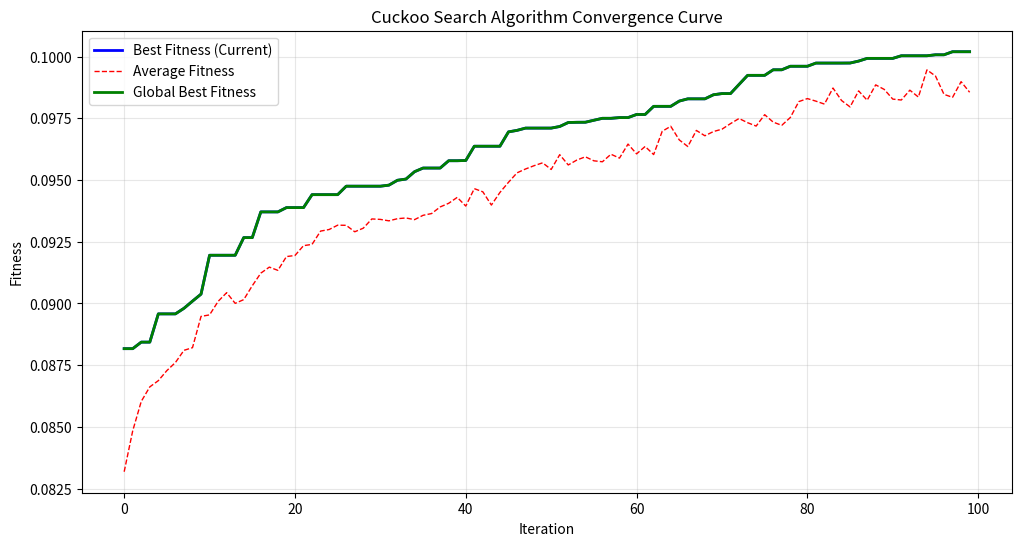
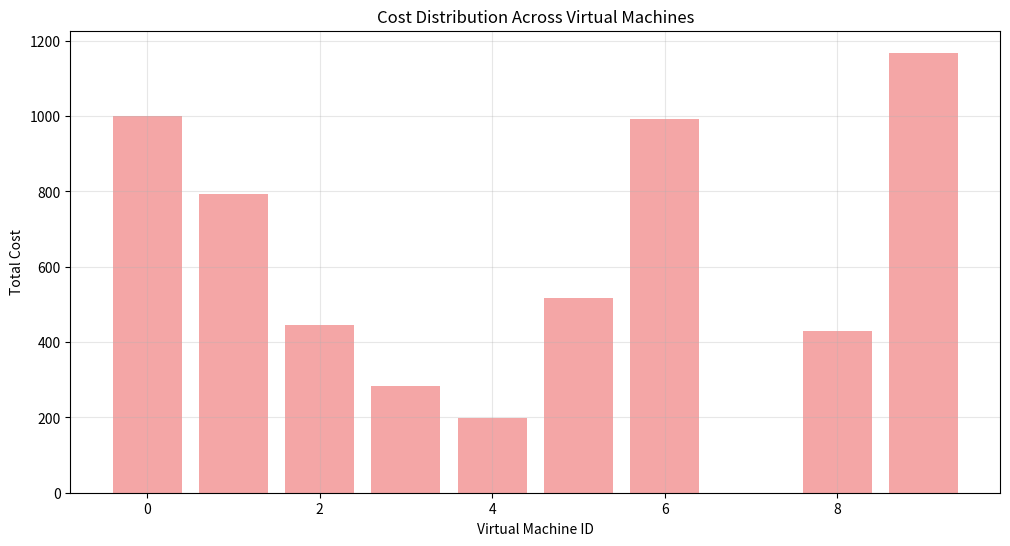

The script that saved these images, in order:
#!/usr/bin/env python3
# -*- coding: utf-8 -*-
"""
布谷鸟搜索(CS)云调度器实现

基于布谷鸟搜索优化的云任务调度算法特点：
- 结合勒维飞行策略
- 搜索效率高且易实现
- 全局搜索能力强
- 适用于成本和能耗优化

作者：云调度算法研究团队
日期：2024年
"""

import numpy as np
import random
import copy
import math
from typing import List, Tuple, Dict
import matplotlib.pyplot as plt

class CuckooSearch:
    """
    布谷鸟搜索云调度器
    
    参数:
        M: 任务数量
        N: 虚拟机数量
        num_nests: 鸟巢数量
        max_iterations: 最大迭代次数
        pa: 发现概率
        beta: 勒维飞行参数
        step_size: 步长参数
    """
    
    def __init__(self, M: int, N: int, num_nests: int = 25, 
                 max_iterations: int = 100, pa: float = 0.25,
                 beta: float = 1.5, step_size: float = 0.01):
        self.M = M  # 任务数量
        self.N = N  # 虚拟机数量
        self.num_nests = num_nests
        self.max_iterations = max_iterations
        self.pa = pa            # 发现概率
        self.beta = beta        # 勒维飞行参数
        self.step_size = step_size
        
        # 初始化任务和虚拟机属性
        self._initialize_tasks_and_vms()
        
        # 初始化鸟巢群体
        self.nests = self._initialize_nests()
        self.fitness = [0.0] * self.num_nests
        self.best_nest = None
        self.best_fitness = float('-inf')
        
        # 存储优化历史
        self.fitness_history = []
    
    def _initialize_tasks_and_vms(self):
        """
        初始化任务和虚拟机的属性
        """
        # 任务属性
        self.task_cpu = np.random.uniform(200, 2000, self.M)
        self.task_memory = np.random.uniform(50, 600, self.M)
        self.task_storage = np.random.uniform(10, 150, self.M)
        self.task_network = np.random.uniform(5, 80, self.M)
        self.task_priority = np.random.randint(1, 4, self.M)
        self.task_deadline = np.random.uniform(5, 30, self.M)
        
        # 虚拟机属性
        self.vm_cpu_capacity = np.random.uniform(2000, 4500, self.N)
        self.vm_memory_capacity = np.random.uniform(3000, 16000, self.N)
        self.vm_storage_capacity = np.random.uniform(800, 8000, self.N)
        self.vm_network_capacity = np.random.uniform(80, 800, self.N)
        self.vm_processing_speed = np.random.uniform(1.5, 4.0, self.N)
        self.vm_cost = np.random.uniform(0.04, 0.20, self.N)
        self.vm_energy_efficiency = np.random.uniform(0.65, 0.92, self.N)
        
        # 计算执行时间和能耗矩阵
        self.execution_time = np.zeros((self.M, self.N))
        self.energy_consumption = np.zeros((self.M, self.N))
        
        for i in range(self.M):
            for j in range(self.N):
                workload = (self.task_cpu[i] + self.task_memory[i] + 
                           self.task_storage[i] + self.task_network[i])
                self.execution_time[i][j] = workload / self.vm_processing_speed[j]
                self.energy_consumption[i][j] = workload * (1 - self.vm_energy_efficiency[j])
    
    def _initialize_nests(self) -> List[np.ndarray]:
        """
        初始化鸟巢群体
        """
        nests = []
        for _ in range(self.num_nests):
            # 使用智能初始化策略
            nest = self._generate_smart_solution()
            nests.append(nest)
        return nests
    
    def _generate_smart_solution(self) -> np.ndarray:
        """
        生成智能初始解
        考虑成本效益和性能平衡
        """
        solution = np.zeros(self.M, dtype=int)
        
        for task_id in range(self.M):
            # 计算每个VM的综合评分
            vm_scores = np.zeros(self.N)
            
            for vm_id in range(self.N):
                # 性能评分
                performance_score = self.vm_processing_speed[vm_id] / np.max(self.vm_processing_speed)
                
                # 成本效益评分（成本越低越好）
                cost_efficiency = 1.0 / (self.vm_cost[vm_id] + 1e-6)
                cost_score = cost_efficiency / np.max([1.0 / (c + 1e-6) for c in self.vm_cost])
                
                # 能效评分
                energy_score = self.vm_energy_efficiency[vm_id]
                
                # 资源匹配度
                cpu_match = min(self.task_cpu[task_id] / self.vm_cpu_capacity[vm_id], 1.0)
                memory_match = min(self.task_memory[task_id] / self.vm_memory_capacity[vm_id], 1.0)
                storage_match = min(self.task_storage[task_id] / self.vm_storage_capacity[vm_id], 1.0)
                network_match = min(self.task_network[task_id] / self.vm_network_capacity[vm_id], 1.0)
                resource_score = (cpu_match + memory_match + storage_match + network_match) / 4.0
                
                # 截止时间满足度
                deadline_score = 1.0 if self.execution_time[task_id][vm_id] <= self.task_deadline[task_id] else 0.5
                
                # 综合评分（CS算法特别关注成本优化）
                vm_scores[vm_id] = (performance_score * 0.2 + cost_score * 0.35 + 
                                   energy_score * 0.2 + resource_score * 0.15 + deadline_score * 0.1)
            
            # 基于评分的概率选择
            probabilities = vm_scores / np.sum(vm_scores)
            solution[task_id] = np.random.choice(self.N, p=probabilities)
        
        return solution
    
    def calculate_fitness(self, nest: np.ndarray) -> float:
        """
        计算鸟巢的适应度
        
        Args:
            nest: 鸟巢位置（任务分配方案）
        
        Returns:
            适应度值（越大越好）
        """
        # 计算各虚拟机的负载
        vm_loads = np.zeros(self.N)
        vm_costs = np.zeros(self.N)
        vm_energy = np.zeros(self.N)
        
        for task_id in range(self.M):
            vm_id = nest[task_id]
            vm_loads[vm_id] += self.execution_time[task_id][vm_id]
            vm_costs[vm_id] += self.vm_cost[vm_id] * self.execution_time[task_id][vm_id]
            vm_energy[vm_id] += self.energy_consumption[task_id][vm_id]
        
        # 1. 完工时间优化
        makespan = np.max(vm_loads)
        makespan_score = 1.0 / (makespan + 1e-6)
        
        # 2. 成本优化（CS算法的重点）
        total_cost = np.sum(vm_costs)
        cost_score = 1.0 / (total_cost + 1e-6)
        
        # 3. 能耗优化
        total_energy = np.sum(vm_energy)
        energy_score = 1.0 / (total_energy + 1e-6)
        
        # 4. 资源利用率（向量化优化版 - 从O(M×N)降到O(M)）
        vm_cpu_usage = np.zeros(self.N)
        vm_memory_usage = np.zeros(self.N)
        vm_storage_usage = np.zeros(self.N)
        vm_network_usage = np.zeros(self.N)
        
        # 一次遍历完成所有资源统计
        for task_id in range(self.M):
            vm_id = nest[task_id]
            vm_cpu_usage[vm_id] += self.task_cpu[task_id]
            vm_memory_usage[vm_id] += self.task_memory[task_id]
            vm_storage_usage[vm_id] += self.task_storage[task_id]
            vm_network_usage[vm_id] += self.task_network[task_id]
        
        # 批量计算利用率
        cpu_util = np.minimum(1.0, vm_cpu_usage / (self.vm_cpu_capacity + 1e-6))
        memory_util = np.minimum(1.0, vm_memory_usage / (self.vm_memory_capacity + 1e-6))
        storage_util = np.minimum(1.0, vm_storage_usage / (self.vm_storage_capacity + 1e-6))
        network_util = np.minimum(1.0, vm_network_usage / (self.vm_network_capacity + 1e-6))
        
        # 只统计有任务的VM
        active_vms_mask = vm_loads > 0
        if np.any(active_vms_mask):
            total_utilization = np.sum((cpu_util[active_vms_mask] + memory_util[active_vms_mask] + 
                                       storage_util[active_vms_mask] + network_util[active_vms_mask]) / 4.0)
            utilization_score = total_utilization / np.sum(active_vms_mask)
        else:
            utilization_score = 0.0
        
        # 5. 负载均衡
        load_balance_score = 1.0 / (np.std(vm_loads) + 1e-6)
        
        # 6. 截止时间满足度
        deadline_satisfaction = 0
        for task_id in range(self.M):
            vm_id = nest[task_id]
            if self.execution_time[task_id][vm_id] <= self.task_deadline[task_id]:
                deadline_satisfaction += 1
        deadline_score = deadline_satisfaction / self.M
        
        # 7. 任务优先级满足度
        priority_score = 0
        for task_id in range(self.M):
            vm_id = nest[task_id]
            # 高优先级任务应分配到高性能VM
            if self.task_priority[task_id] == 3:  # 高优先级
                if self.vm_processing_speed[vm_id] > np.median(self.vm_processing_speed):
                    priority_score += 1
            elif self.task_priority[task_id] == 1:  # 低优先级
                if self.vm_cost[vm_id] < np.median(self.vm_cost):  # 分配到低成本VM
                    priority_score += 1
            else:  # 中等优先级
                priority_score += 0.5
        priority_score /= self.M
        
        # 综合适应度（CS算法特别强调成本和能耗优化）
        fitness = (makespan_score * 0.2 +
                  cost_score * 0.3 +
                  energy_score * 0.25 +
                  utilization_score * 0.1 +
                  load_balance_score * 0.05 +
                  deadline_score * 0.05 +
                  priority_score * 0.05)
        
        return fitness
    
    def _levy_flight(self, dimension: int) -> np.ndarray:
        """
        生成勒维飞行步长
        
        Args:
            dimension: 维度
        
        Returns:
            勒维飞行向量
        """
        # 计算sigma
        num = math.gamma(1 + self.beta) * math.sin(math.pi * self.beta / 2)
        den = math.gamma((1 + self.beta) / 2) * self.beta * (2 ** ((self.beta - 1) / 2))
        sigma = (num / den) ** (1 / self.beta)
        
        # 生成勒维飞行
        u = np.random.normal(0, sigma, dimension)
        v = np.random.normal(0, 1, dimension)
        step = u / (np.abs(v) ** (1 / self.beta))
        
        return step
    
    def _get_cuckoo(self, nest: np.ndarray) -> np.ndarray:
        """
        通过勒维飞行生成新的布谷鸟
        
        Args:
            nest: 当前鸟巢
        
        Returns:
            新的布谷鸟位置
        """
        new_nest = nest.copy()
        
        # 生成勒维飞行步长
        levy_step = self._levy_flight(self.M)
        
        # 计算移动的任务数量
        num_moves = max(1, int(self.M * self.step_size * np.abs(np.mean(levy_step))))
        
        # 随机选择要移动的任务
        tasks_to_move = random.sample(range(self.M), min(num_moves, self.M))
        
        for task_id in tasks_to_move:
            # 基于勒维飞行的VM选择
            current_vm = nest[task_id]
            step = int(levy_step[task_id] * self.N)
            new_vm = (current_vm + step) % self.N
            
            # 确保新VM是有效的
            new_vm = max(0, min(new_vm, self.N - 1))
            new_nest[task_id] = new_vm
        
        return new_nest
    
    def _empty_nests(self, nests: List[np.ndarray], fitness: List[float]) -> List[np.ndarray]:
        """
        抛弃一部分鸟巢并生成新的
        
        Args:
            nests: 当前鸟巢群体
            fitness: 适应度列表
        
        Returns:
            更新后的鸟巢群体
        """
        new_nests = []
        
        # 计算需要抛弃的鸟巢数量
        num_abandon = int(self.pa * self.num_nests)
        
        # 按适应度排序，抛弃最差的
        sorted_indices = np.argsort(fitness)
        
        for i in range(self.num_nests):
            if i < num_abandon:  # 抛弃最差的鸟巢
                # 在两个随机鸟巢之间生成新解
                nest1_idx = random.randint(0, self.num_nests - 1)
                nest2_idx = random.randint(0, self.num_nests - 1)
                
                new_nest = np.zeros(self.M, dtype=int)
                for task_id in range(self.M):
                    if random.random() < 0.5:
                        new_nest[task_id] = nests[nest1_idx][task_id]
                    else:
                        new_nest[task_id] = nests[nest2_idx][task_id]
                    
                    # 添加随机扰动
                    if random.random() < 0.1:
                        new_nest[task_id] = random.randint(0, self.N - 1)
                
                new_nests.append(new_nest)
            else:
                new_nests.append(nests[sorted_indices[i]].copy())
        
        return new_nests
    
    def optimize(self) -> Tuple[np.ndarray, float]:
        """
        执行布谷鸟搜索优化
        
        Returns:
            最优解和最优适应度值
        """
        print("开始布谷鸟搜索优化...")
        
        # 初始化适应度
        for i in range(self.num_nests):
            self.fitness[i] = self.calculate_fitness(self.nests[i])
            
            if self.fitness[i] > self.best_fitness:
                self.best_fitness = self.fitness[i]
                self.best_nest = self.nests[i].copy()
        
        for iteration in range(self.max_iterations):
            # 生成新的布谷鸟并评估
            for i in range(self.num_nests):
                # 通过勒维飞行生成新布谷鸟
                new_cuckoo = self._get_cuckoo(self.nests[i])
                new_fitness = self.calculate_fitness(new_cuckoo)
                
                # 随机选择一个鸟巢进行比较
                j = random.randint(0, self.num_nests - 1)
                
                # 如果新布谷鸟更好，则替换
                if new_fitness > self.fitness[j]:
                    self.nests[j] = new_cuckoo
                    self.fitness[j] = new_fitness
                    
                    # 更新全局最优
                    if new_fitness > self.best_fitness:
                        self.best_fitness = new_fitness
                        self.best_nest = new_cuckoo.copy()
            
            # 抛弃一部分鸟巢
            self.nests = self._empty_nests(self.nests, self.fitness)
            
            # 重新计算适应度
            for i in range(self.num_nests):
                self.fitness[i] = self.calculate_fitness(self.nests[i])
                
                if self.fitness[i] > self.best_fitness:
                    self.best_fitness = self.fitness[i]
                    self.best_nest = self.nests[i].copy()
            
            # 记录历史
            current_best = max(self.fitness)
            current_avg = np.mean(self.fitness)
            current_worst = min(self.fitness)
            
            self.fitness_history.append({
                'iteration': iteration,
                'best_fitness': current_best,
                'avg_fitness': current_avg,
                'worst_fitness': current_worst,
                'global_best_fitness': self.best_fitness,
                'best_solution': self.best_nest.copy()  # 新增：记录每代的最优解
            })
            
            # 打印进度
            if iteration % 20 == 0:
                print(f"Iteration {iteration}: Best Fitness = {current_best:.4f}, Global Best = {self.best_fitness:.4f}")
        
        print(f"优化完成！全局最优适应度: {self.best_fitness:.4f}")
        return self.best_nest, self.best_fitness
    
    def get_detailed_metrics(self, solution: np.ndarray) -> Dict:
        """
        获取详细的性能指标
        """
        vm_loads = np.zeros(self.N)
        vm_costs = np.zeros(self.N)
        vm_energy = np.zeros(self.N)
        vm_task_counts = np.zeros(self.N)
        
        for task_id in range(self.M):
            vm_id = solution[task_id]
            vm_loads[vm_id] += self.execution_time[task_id][vm_id]
            vm_costs[vm_id] += self.vm_cost[vm_id] * self.execution_time[task_id][vm_id]
            vm_energy[vm_id] += self.energy_consumption[task_id][vm_id]
            vm_task_counts[vm_id] += 1
        
        # 计算指标
        makespan = np.max(vm_loads)
        # 负载不均衡（使用变异系数CV）
        active_vm_loads = vm_loads[vm_loads > 0]
        if len(active_vm_loads) > 0:
            mean_load = np.mean(active_vm_loads)
            std_load = np.std(active_vm_loads)
            load_imbalance = std_load / (mean_load + 1e-6)
        else:
            load_imbalance = 0.0
        total_cost = np.sum(vm_costs)
        total_energy = np.sum(vm_energy)
        
        # 资源利用率（向量化优化版）
        vm_cpu_usage = np.zeros(self.N)
        vm_memory_usage = np.zeros(self.N)
        vm_storage_usage = np.zeros(self.N)
        vm_network_usage = np.zeros(self.N)
        
        # 一次遍历完成
        for task_id in range(self.M):
            vm_id = solution[task_id]
            vm_cpu_usage[vm_id] += self.task_cpu[task_id]
            vm_memory_usage[vm_id] += self.task_memory[task_id]
            vm_storage_usage[vm_id] += self.task_storage[task_id]
            vm_network_usage[vm_id] += self.task_network[task_id]
        
        # 批量计算利用率
        cpu_util = np.minimum(1.0, vm_cpu_usage / (self.vm_cpu_capacity + 1e-6))
        memory_util = np.minimum(1.0, vm_memory_usage / (self.vm_memory_capacity + 1e-6))
        storage_util = np.minimum(1.0, vm_storage_usage / (self.vm_storage_capacity + 1e-6))
        network_util = np.minimum(1.0, vm_network_usage / (self.vm_network_capacity + 1e-6))
        
        # 只统计有任务的VM
        active_vms_mask = vm_loads > 0
        if np.any(active_vms_mask):
            total_utilization = np.sum((cpu_util[active_vms_mask] + memory_util[active_vms_mask] + 
                                       storage_util[active_vms_mask] + network_util[active_vms_mask]) / 4.0)
            avg_resource_utilization = total_utilization / np.sum(active_vms_mask)
        else:
            avg_resource_utilization = 0.0
        
        # 截止时间满足度
        deadline_met = sum(1 for task_id in range(self.M) 
                          if self.execution_time[task_id][solution[task_id]] <= self.task_deadline[task_id])
        deadline_satisfaction = deadline_met / self.M
        
        # 成本效益分析
        cost_per_task = total_cost / self.M
        energy_per_task = total_energy / self.M
        
        return {
            'makespan': makespan,
            'resource_utilization': avg_resource_utilization,
            'load_imbalance': load_imbalance,
            'total_cost': total_cost,
            'total_energy': total_energy,
            'deadline_satisfaction': deadline_satisfaction,
            'cost_per_task': cost_per_task,
            'energy_per_task': energy_per_task,
            'vm_loads': vm_loads,
            'vm_task_counts': vm_task_counts
        }
    
    def plot_convergence(self, save_path: str = None):
        """
        绘制收敛曲线
        """
        if not self.fitness_history:
            print("No fitness history available. Run optimize() first.")
            return
        
        iterations = [h['iteration'] for h in self.fitness_history]
        best_fitness = [h['best_fitness'] for h in self.fitness_history]
        avg_fitness = [h['avg_fitness'] for h in self.fitness_history]
        global_best_fitness = [h['global_best_fitness'] for h in self.fitness_history]
        
        plt.figure(figsize=(12, 6))
        plt.plot(iterations, best_fitness, 'b-', label='Best Fitness (Current)', linewidth=2)
        plt.plot(iterations, avg_fitness, 'r--', label='Average Fitness', linewidth=1)
        plt.plot(iterations, global_best_fitness, 'g-', label='Global Best Fitness', linewidth=2)
        plt.xlabel('Iteration')
        plt.ylabel('Fitness')
        plt.title('Cuckoo Search Algorithm Convergence Curve')
        plt.legend()
        plt.grid(True, alpha=0.3)
        
        if save_path:
            plt.savefig(save_path, dpi=300, bbox_inches='tight')
        plt.show()
    
    def plot_cost_analysis(self, save_path: str = None):
        """
        绘制成本分析图
        """
        if self.best_nest is None:
            print("No solution available. Run optimize() first.")
            return
        
        vm_costs = np.zeros(self.N)
        for task_id in range(self.M):
            vm_id = self.best_nest[task_id]
            vm_costs[vm_id] += self.vm_cost[vm_id] * self.execution_time[task_id][vm_id]
        
        plt.figure(figsize=(12, 6))
        vm_indices = range(self.N)
        plt.bar(vm_indices, vm_costs, alpha=0.7, color='lightcoral')
        plt.xlabel('Virtual Machine ID')
        plt.ylabel('Total Cost')
        plt.title('Cost Distribution Across Virtual Machines')
        plt.grid(True, alpha=0.3)
        
        if save_path:
            plt.savefig(save_path, dpi=300, bbox_inches='tight')
        plt.show()

# 示例使用
if __name__ == "__main__":
    # 创建CS调度器实例
    cs_scheduler = CuckooSearch(
        M=80,   # 80个任务
        N=10,   # 10个虚拟机
        num_nests=25,
        max_iterations=100,
        pa=0.25,
        beta=1.5,
        step_size=0.01
    )
    
    # 执行优化
    best_solution, best_fitness = cs_scheduler.optimize()
    
    # 获取详细指标
    metrics = cs_scheduler.get_detailed_metrics(best_solution)
    print(f"\n详细性能指标:")
    print(f"完工时间(makespan): {metrics['makespan']:.2f}")
    print(f"资源利用率: {metrics['resource_utilization']:.3f}")
    print(f"负载不均衡度: {metrics['load_imbalance']:.2f}")
    print(f"总成本: {metrics['total_cost']:.2f}")
    print(f"总能耗: {metrics['total_energy']:.2f}")
    print(f"截止时间满足度: {metrics['deadline_satisfaction']:.3f}")
    print(f"平均任务成本: {metrics['cost_per_task']:.3f}")
    print(f"平均任务能耗: {metrics['energy_per_task']:.3f}")
    
    # 绘制收敛曲线
    cs_scheduler.plot_convergence()
    
    # 绘制成本分析
    cs_scheduler.plot_cost_analysis()
    
    print(f"\n任务分配方案（前10个任务）:")
    for i, vm_id in enumerate(best_solution[:10]):
        cost = cs_scheduler.vm_cost[vm_id] * cs_scheduler.execution_time[i][vm_id]
        print(f"任务 {i} -> 虚拟机 {vm_id} (成本: {cost:.3f})")